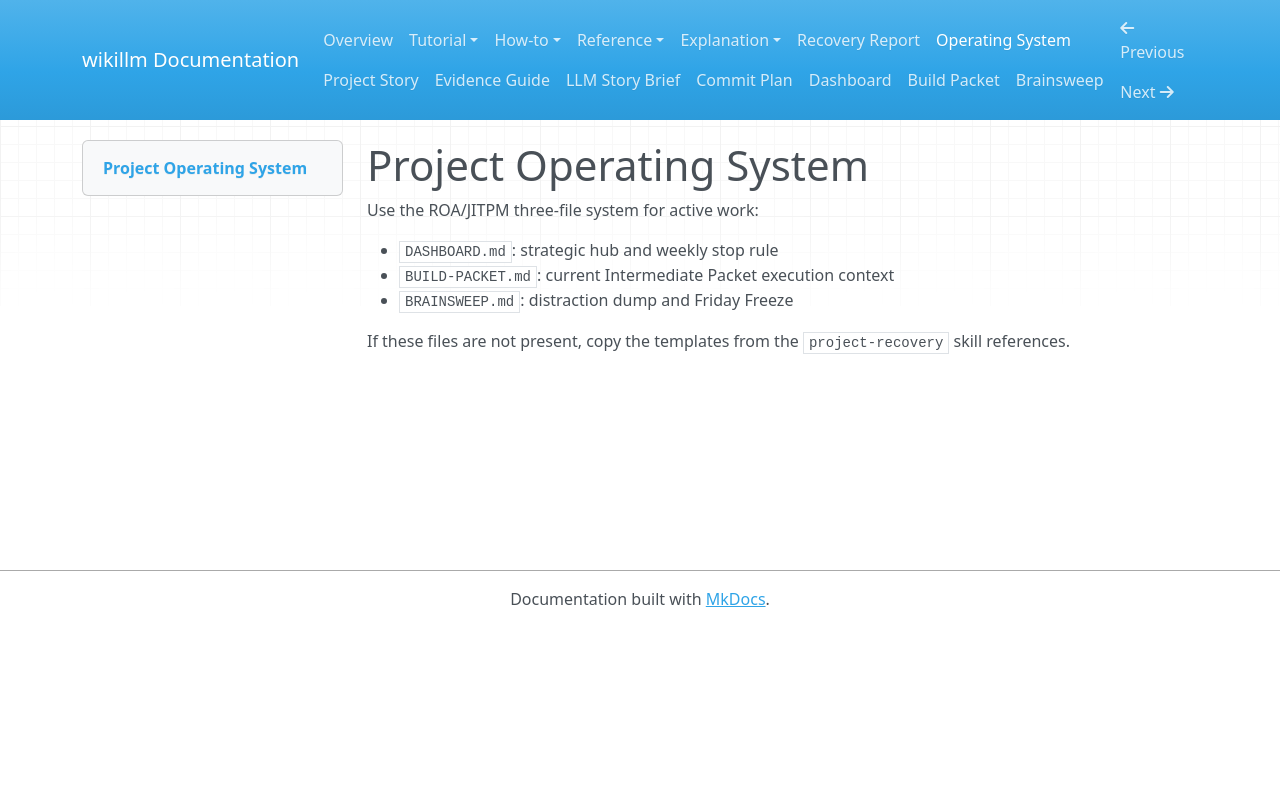

repository: hiwasham/hiwikillm · page: operating-system/index.html · generator: mkdocs

# Project Operating System

Use the ROA/JITPM three-file system for active work:

- `DASHBOARD.md`: strategic hub and weekly stop rule
- `BUILD-PACKET.md`: current Intermediate Packet execution context
- `BRAINSWEEP.md`: distraction dump and Friday Freeze

If these files are not present, copy the templates from the `project-recovery` skill references.
